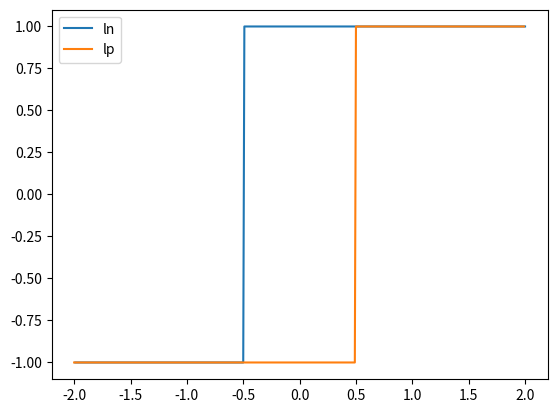

This figure's Python source:
import matplotlib.pyplot as plt
import numpy as np
import math
import random as rnd

N = 1.0
mu = 1.0
kb = 1.0
Tc = 1.0
Hc=1
iterations = 1000

def avg_s(T,s_i,H):
    si=s_i
    for _ in range(int(1e3)):
        si_new=np.tanh((Tc/T)*(H/Hc+si))
        if abs(si_new-si)<1e-5:
            break
        si=si_new

    return si_new

def M(s):
    return mu*N*s

def E(s,H=0):
    return -N*kb*Tc*(H/Hc+s)*s

def C(E,T):
    c=[]
    for i in range(len(E)-1):
        heat_c=(E[i+1]-E[i])/(T[i+1]-T[i])
        c.append(heat_c)

    return c

Th=1.5
Tl=1e-10
Hn=np.arange(2.0,-2.0,-0.01)
Hp=np.arange(-2.0,2.0,0.01)
avgshn=np.array([avg_s(Th,0.5,H) for H in Hn])
avgshp=np.array([avg_s(Th,-0.5,H) for H in Hp])
avgsln=np.array([avg_s(Tl,0.5,H) for H in Hn])
avgslp=np.array([avg_s(Tl,-0.5,H) for H in Hp])

maghn=M(avgshn)
maghp=M(avgshp)
magln=M(avgsln)
maglp=M(avgslp)

net_energy_hn=E(avgshn)
net_energy_hp=E(avgshp)
net_energy_ln=E(avgsln)
net_energy_lp=E(avgslp)


#plt.plot(Hn,maghn,label='hn')
plt.plot(Hn,magln,label='ln')
#plt.plot(Hp,maghp,label='hp')
plt.plot(Hp,maglp,label='lp')
plt.legend()

#plt.plot(temps,net_energy)

plt.show()